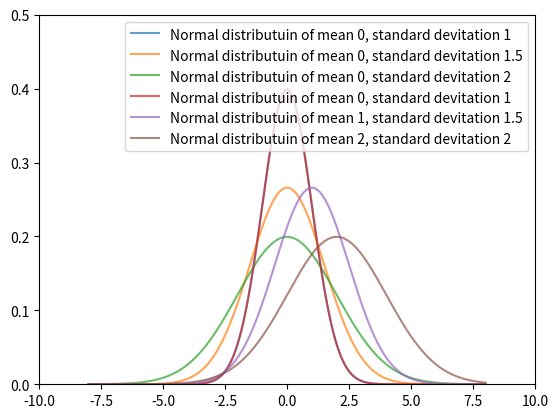

Reproduce this figure in Python.
import numpy as np
import matplotlib.pyplot as plt

np.random.seed(0)

# 3-1
mu1, sigma1 = 0.0, 1.0
mu2, sigma2 = 0.0, 1.5
mu3, sigma3 = 0.0, 2.0

x = np.linspace(-8, 8, 1000)
y1 = (1 / np.sqrt(2 * np.pi * sigma1 ** 2)) * np.exp(-(x - mu1) ** 2 / (2 * sigma1 ** 2))
y2 = (1 / np.sqrt(2 * np.pi * sigma2 ** 2)) * np.exp(-(x - mu2) ** 2 / (2 * sigma2 ** 2))
y3 = (1 / np.sqrt(2 * np.pi * sigma3 ** 2)) * np.exp(-(x - mu3) ** 2 / (2 * sigma3 ** 2))

plt.axis([-10.0, 10.0, 0.0, 0.5])
plt.plot(x, y1, alpha=0.7, label=r'Normal distributuin of mean 0, standard devitation 1')
plt.plot(x, y2, alpha=0.7, label=r'Normal distributuin of mean 0, standard devitation 1.5')
plt.plot(x, y3, alpha=0.7, label=r'Normal distributuin of mean 0, standard devitation 2')
plt.legend()
plt.show()


# 3-2
mu1, sigma1 = 0.0, 1.0
mu2, sigma2 = 1.0, 1.5
mu3, sigma3 = 2.0, 2.0

x = np.linspace(-8, 8, 1000)
y1 = (1 / np.sqrt(2 * np.pi * sigma1 ** 2)) * np.exp(-(x - mu1) ** 2 / (2 * sigma1 ** 2))
y2 = (1 / np.sqrt(2 * np.pi * sigma2 ** 2)) * np.exp(-(x - mu2) ** 2 / (2 * sigma2 ** 2))
y3 = (1 / np.sqrt(2 * np.pi * sigma3 ** 2)) * np.exp(-(x - mu3) ** 2 / (2 * sigma3 ** 2))

plt.axis([-10.0, 10.0, 0.0, 0.5])
plt.plot(x, y1, alpha=0.7, label=r'Normal distributuin of mean 0, standard devitation 1')
plt.plot(x, y2, alpha=0.7, label=r'Normal distributuin of mean 1, standard devitation 1.5')
plt.plot(x, y3, alpha=0.7, label=r'Normal distributuin of mean 2, standard devitation 2')
plt.legend()
plt.show()
